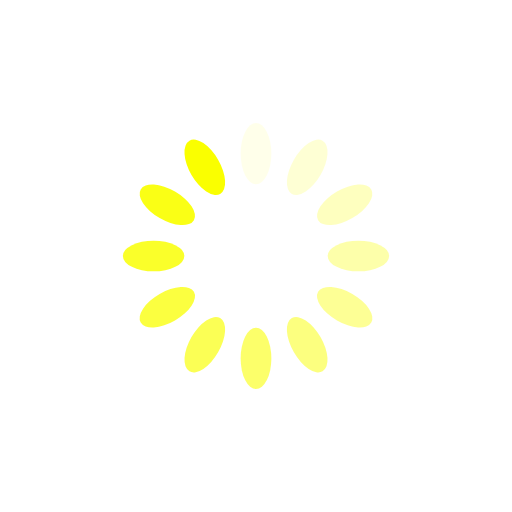
t = 0.00 s
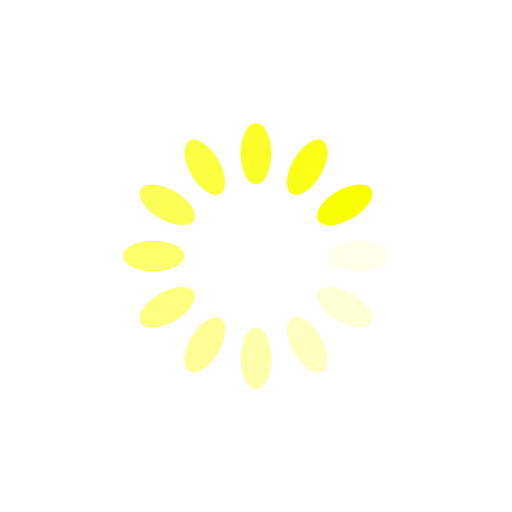
t = 0.25 s
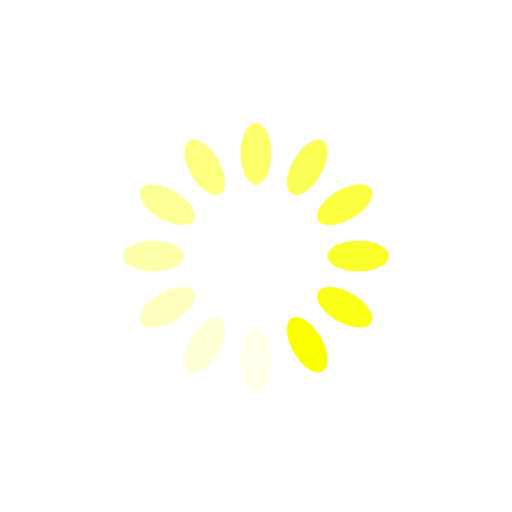
t = 0.50 s
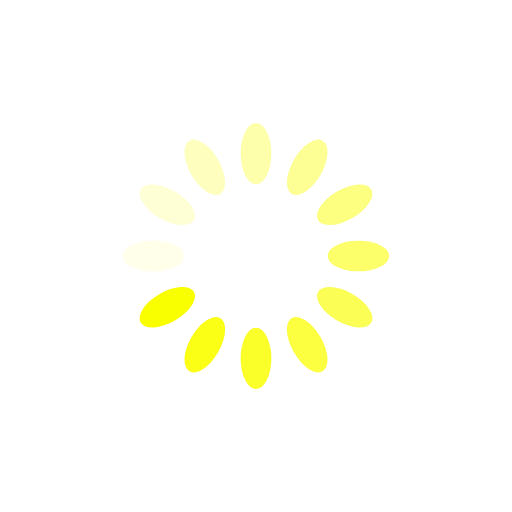
t = 0.75 s

The animated SVG that drew these frames (rendered in a browser with its animation timeline set to each time). Animation: 12 SMIL elements (animate=12); one cycle of 1.00 s, repeats indefinitely.

<?xml version="1.0" encoding="utf-8"?>
<svg xmlns="http://www.w3.org/2000/svg" xmlns:xlink="http://www.w3.org/1999/xlink" style="margin: auto; background: none; display: block; shape-rendering: auto;" width="38px" height="38px" viewBox="0 0 100 100" preserveAspectRatio="xMidYMid">
<g transform="rotate(0 50 50)">
  <rect x="47" y="24" rx="3" ry="6" width="6" height="12" fill="#faff00">
    <animate attributeName="opacity" values="1;0" keyTimes="0;1" dur="1s" begin="-0.9166666666666666s" repeatCount="indefinite"></animate>
  </rect>
</g><g transform="rotate(30 50 50)">
  <rect x="47" y="24" rx="3" ry="6" width="6" height="12" fill="#faff00">
    <animate attributeName="opacity" values="1;0" keyTimes="0;1" dur="1s" begin="-0.8333333333333334s" repeatCount="indefinite"></animate>
  </rect>
</g><g transform="rotate(60 50 50)">
  <rect x="47" y="24" rx="3" ry="6" width="6" height="12" fill="#faff00">
    <animate attributeName="opacity" values="1;0" keyTimes="0;1" dur="1s" begin="-0.75s" repeatCount="indefinite"></animate>
  </rect>
</g><g transform="rotate(90 50 50)">
  <rect x="47" y="24" rx="3" ry="6" width="6" height="12" fill="#faff00">
    <animate attributeName="opacity" values="1;0" keyTimes="0;1" dur="1s" begin="-0.6666666666666666s" repeatCount="indefinite"></animate>
  </rect>
</g><g transform="rotate(120 50 50)">
  <rect x="47" y="24" rx="3" ry="6" width="6" height="12" fill="#faff00">
    <animate attributeName="opacity" values="1;0" keyTimes="0;1" dur="1s" begin="-0.5833333333333334s" repeatCount="indefinite"></animate>
  </rect>
</g><g transform="rotate(150 50 50)">
  <rect x="47" y="24" rx="3" ry="6" width="6" height="12" fill="#faff00">
    <animate attributeName="opacity" values="1;0" keyTimes="0;1" dur="1s" begin="-0.5s" repeatCount="indefinite"></animate>
  </rect>
</g><g transform="rotate(180 50 50)">
  <rect x="47" y="24" rx="3" ry="6" width="6" height="12" fill="#faff00">
    <animate attributeName="opacity" values="1;0" keyTimes="0;1" dur="1s" begin="-0.4166666666666667s" repeatCount="indefinite"></animate>
  </rect>
</g><g transform="rotate(210 50 50)">
  <rect x="47" y="24" rx="3" ry="6" width="6" height="12" fill="#faff00">
    <animate attributeName="opacity" values="1;0" keyTimes="0;1" dur="1s" begin="-0.3333333333333333s" repeatCount="indefinite"></animate>
  </rect>
</g><g transform="rotate(240 50 50)">
  <rect x="47" y="24" rx="3" ry="6" width="6" height="12" fill="#faff00">
    <animate attributeName="opacity" values="1;0" keyTimes="0;1" dur="1s" begin="-0.25s" repeatCount="indefinite"></animate>
  </rect>
</g><g transform="rotate(270 50 50)">
  <rect x="47" y="24" rx="3" ry="6" width="6" height="12" fill="#faff00">
    <animate attributeName="opacity" values="1;0" keyTimes="0;1" dur="1s" begin="-0.16666666666666666s" repeatCount="indefinite"></animate>
  </rect>
</g><g transform="rotate(300 50 50)">
  <rect x="47" y="24" rx="3" ry="6" width="6" height="12" fill="#faff00">
    <animate attributeName="opacity" values="1;0" keyTimes="0;1" dur="1s" begin="-0.08333333333333333s" repeatCount="indefinite"></animate>
  </rect>
</g><g transform="rotate(330 50 50)">
  <rect x="47" y="24" rx="3" ry="6" width="6" height="12" fill="#faff00">
    <animate attributeName="opacity" values="1;0" keyTimes="0;1" dur="1s" begin="0s" repeatCount="indefinite"></animate>
  </rect>
</g>
<!-- [ldio] generated by https://loading.io/ --></svg>
